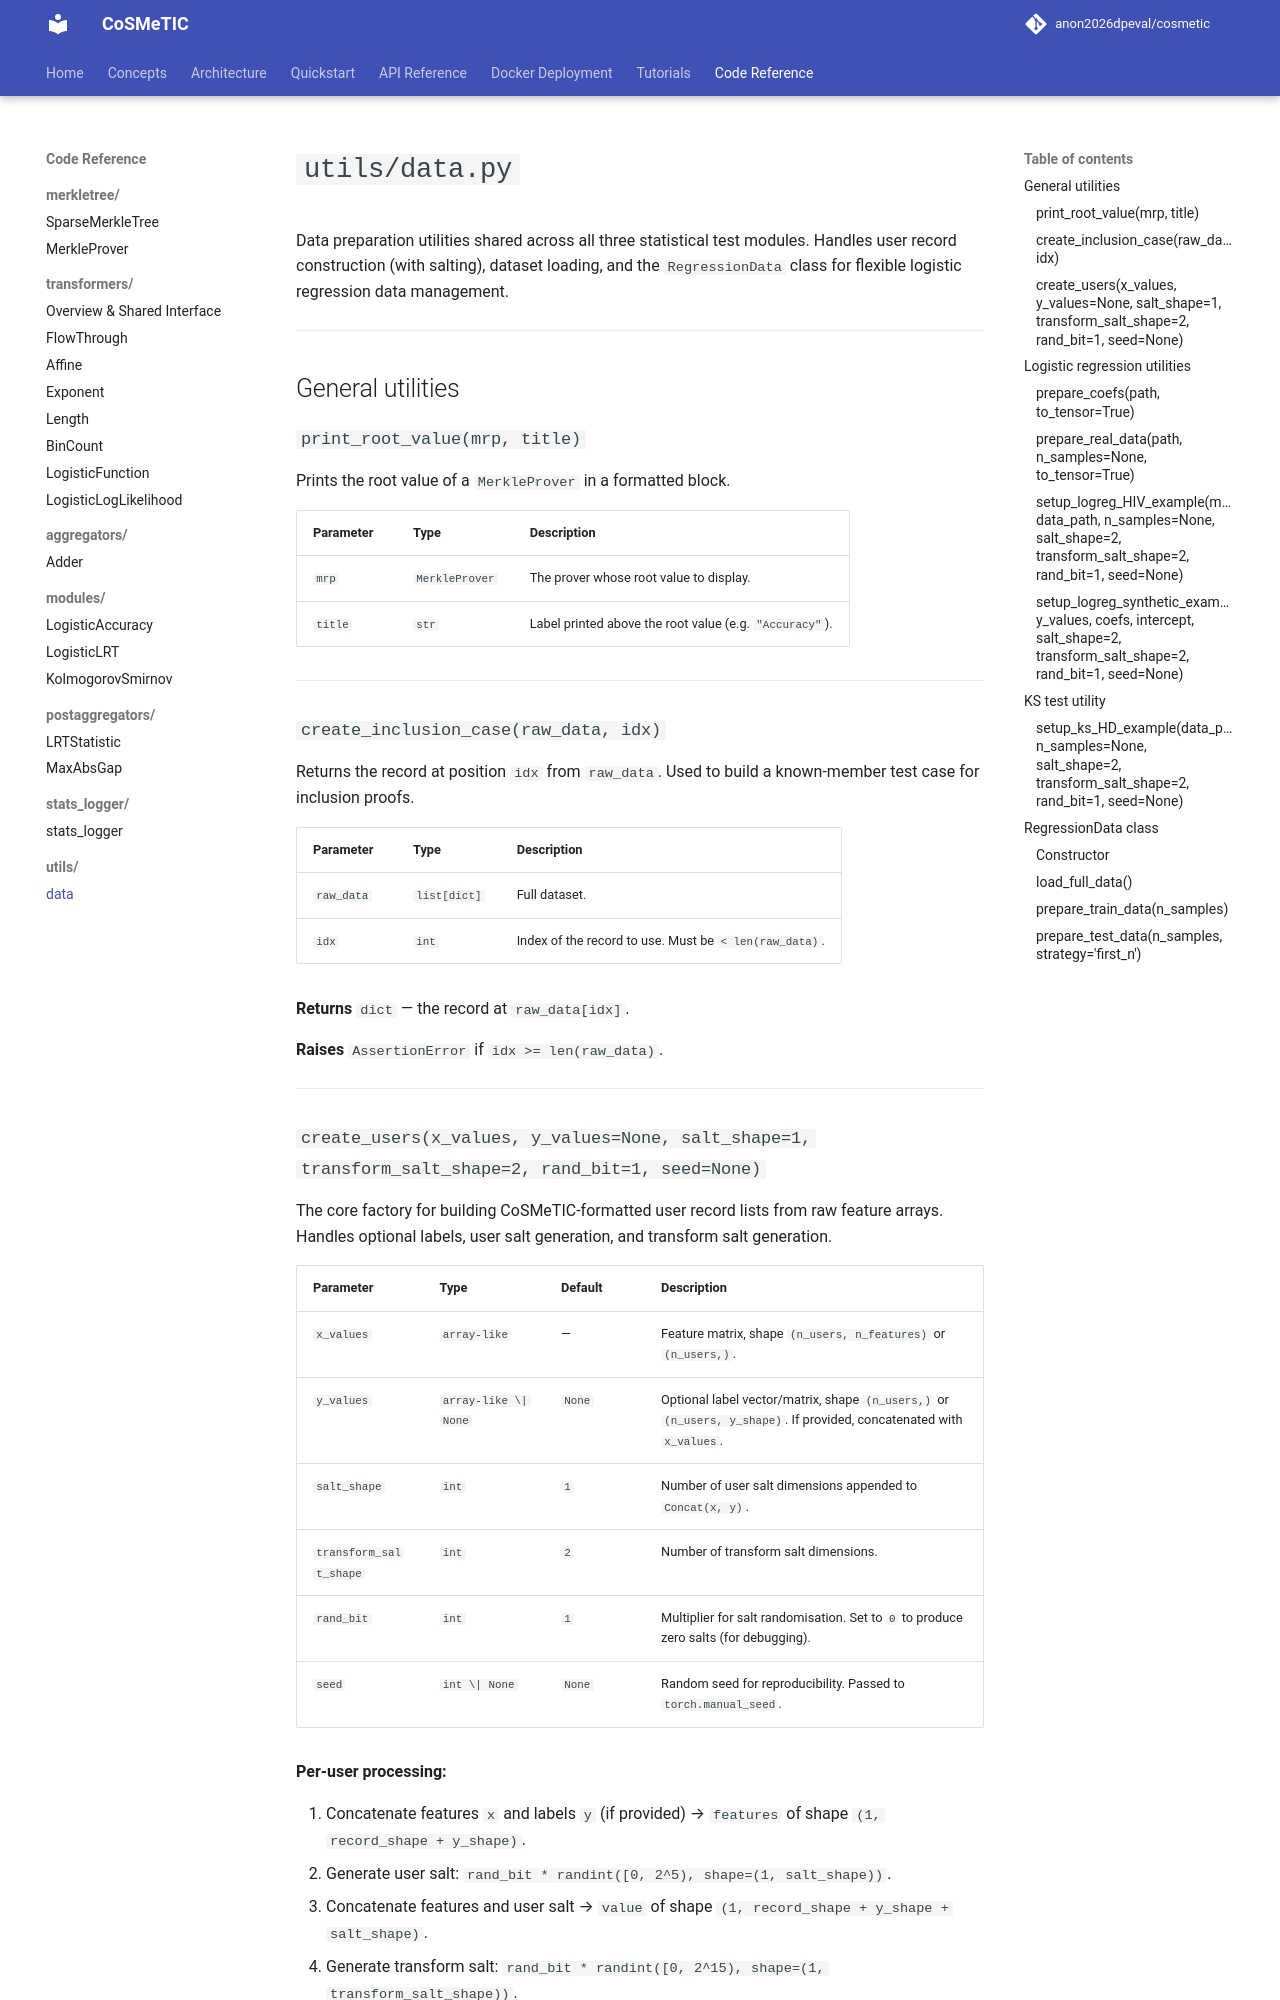

repository: disys-lab/cosmetic · page: code/utils/data/index.html · generator: mkdocs

# `utils/data.py`

Data preparation utilities shared across all three statistical test modules. Handles user record construction (with salting), dataset loading, and the `RegressionData` class for flexible logistic regression data management.

---

## General utilities

### `print_root_value(mrp, title)`

Prints the root value of a `MerkleProver` in a formatted block.

| Parameter | Type | Description |
|-----------|------|-------------|
| `mrp` | `MerkleProver` | The prover whose root value to display. |
| `title` | `str` | Label printed above the root value (e.g. `"Accuracy"`). |

---

### `create_inclusion_case(raw_data, idx)`

Returns the record at position `idx` from `raw_data`. Used to build a known-member test case for inclusion proofs.

| Parameter | Type | Description |
|-----------|------|-------------|
| `raw_data` | `list[dict]` | Full dataset. |
| `idx` | `int` | Index of the record to use. Must be `< len(raw_data)`. |

**Returns** `dict` — the record at `raw_data[idx]`.

**Raises** `AssertionError` if `idx >= len(raw_data)`.

---
